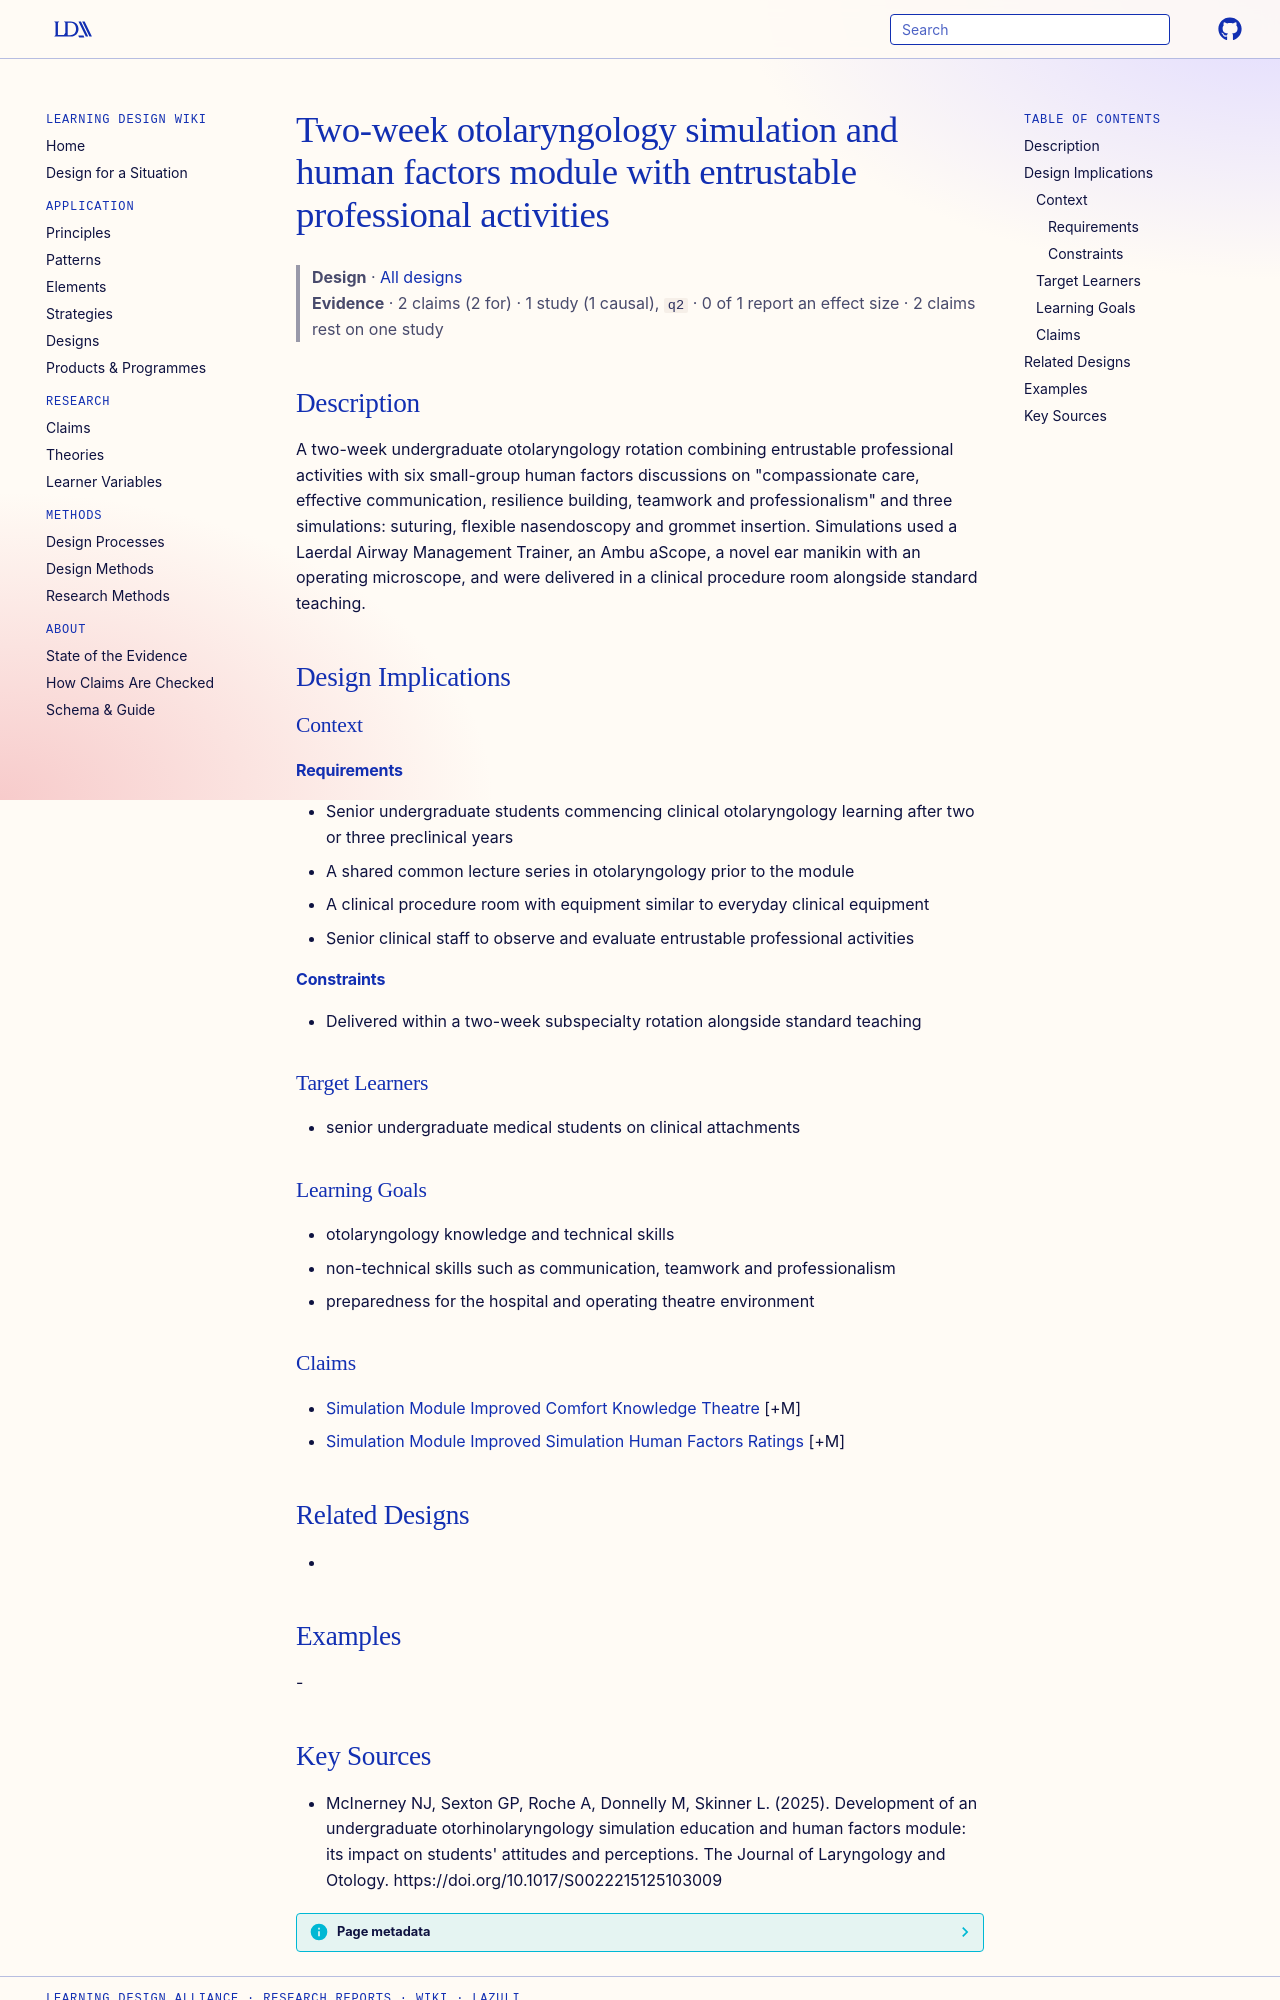

repository: Learning-Design-Alliance/learning-wiki · page: designs/ent-simulation-human-factors-module/index.html · generator: mkdocs

---
type: design
id: ent-simulation-human-factors-module
title: Two-week otolaryngology simulation and human factors module with entrustable professional activities
description: "A two-week undergraduate otolaryngology rotation combining entrustable professional activities with six small-group human factors discussions on \"compassionate care, effective communication, resilience building, teamw..."
status: review
generated:
  by: "process:settle-candidates"
  at: 2026-11-05
sources:
  - id: mcinerney-nj-2025
    resource: "https://doi.org/10.1017/S0022215125103009"
    title: "McInerney NJ, Sexton GP, Roche A, Donnelly M, Skinner L. (2025). Development of an undergraduate otorhinolaryngology simulation education and human factors module: its impact on students' attitudes and perceptions. The Journal of Laryngology and Otology. https://doi.org/10.1017/S0022215125103009"
    author: McInerney NJ, Sexton GP, Roche A, Donnelly M, Skinner L
---

# Two-week otolaryngology simulation and human factors module with entrustable professional activities

> **Design** · [All designs](index.md)
> **Evidence** · 2 claims (2 for) · 1 study (1 causal), `q2` · 0 of 1 report an effect size · 2 claims rest on one study

## Description
A two-week undergraduate otolaryngology rotation combining entrustable professional activities with six small-group human factors discussions on "compassionate care, effective communication, resilience building, teamwork and professionalism" and three simulations: suturing, flexible nasendoscopy and grommet insertion. Simulations used a Laerdal Airway Management Trainer, an Ambu aScope, a novel ear manikin with an operating microscope, and were delivered in a clinical procedure room alongside standard teaching.

## Design Implications

### Context
#### Requirements
- Senior undergraduate students commencing clinical otolaryngology learning after two or three preclinical years
- A shared common lecture series in otolaryngology prior to the module
- A clinical procedure room with equipment similar to everyday clinical equipment
- Senior clinical staff to observe and evaluate entrustable professional activities
#### Constraints
- Delivered within a two-week subspecialty rotation alongside standard teaching

### Target Learners
- senior undergraduate medical students on clinical attachments

### Learning Goals
- otolaryngology knowledge and technical skills
- non-technical skills such as communication, teamwork and professionalism
- preparedness for the hospital and operating theatre environment

### Claims
- [Simulation Module Improved Comfort Knowledge Theatre](../claims/simulation-module-improved-comfort-knowledge-theatre.md) [+M]
- [Simulation Module Improved Simulation Human Factors Ratings](../claims/simulation-module-improved-simulation-human-factors-ratings.md) [+M]

## Related Designs
- 

## Examples
-
